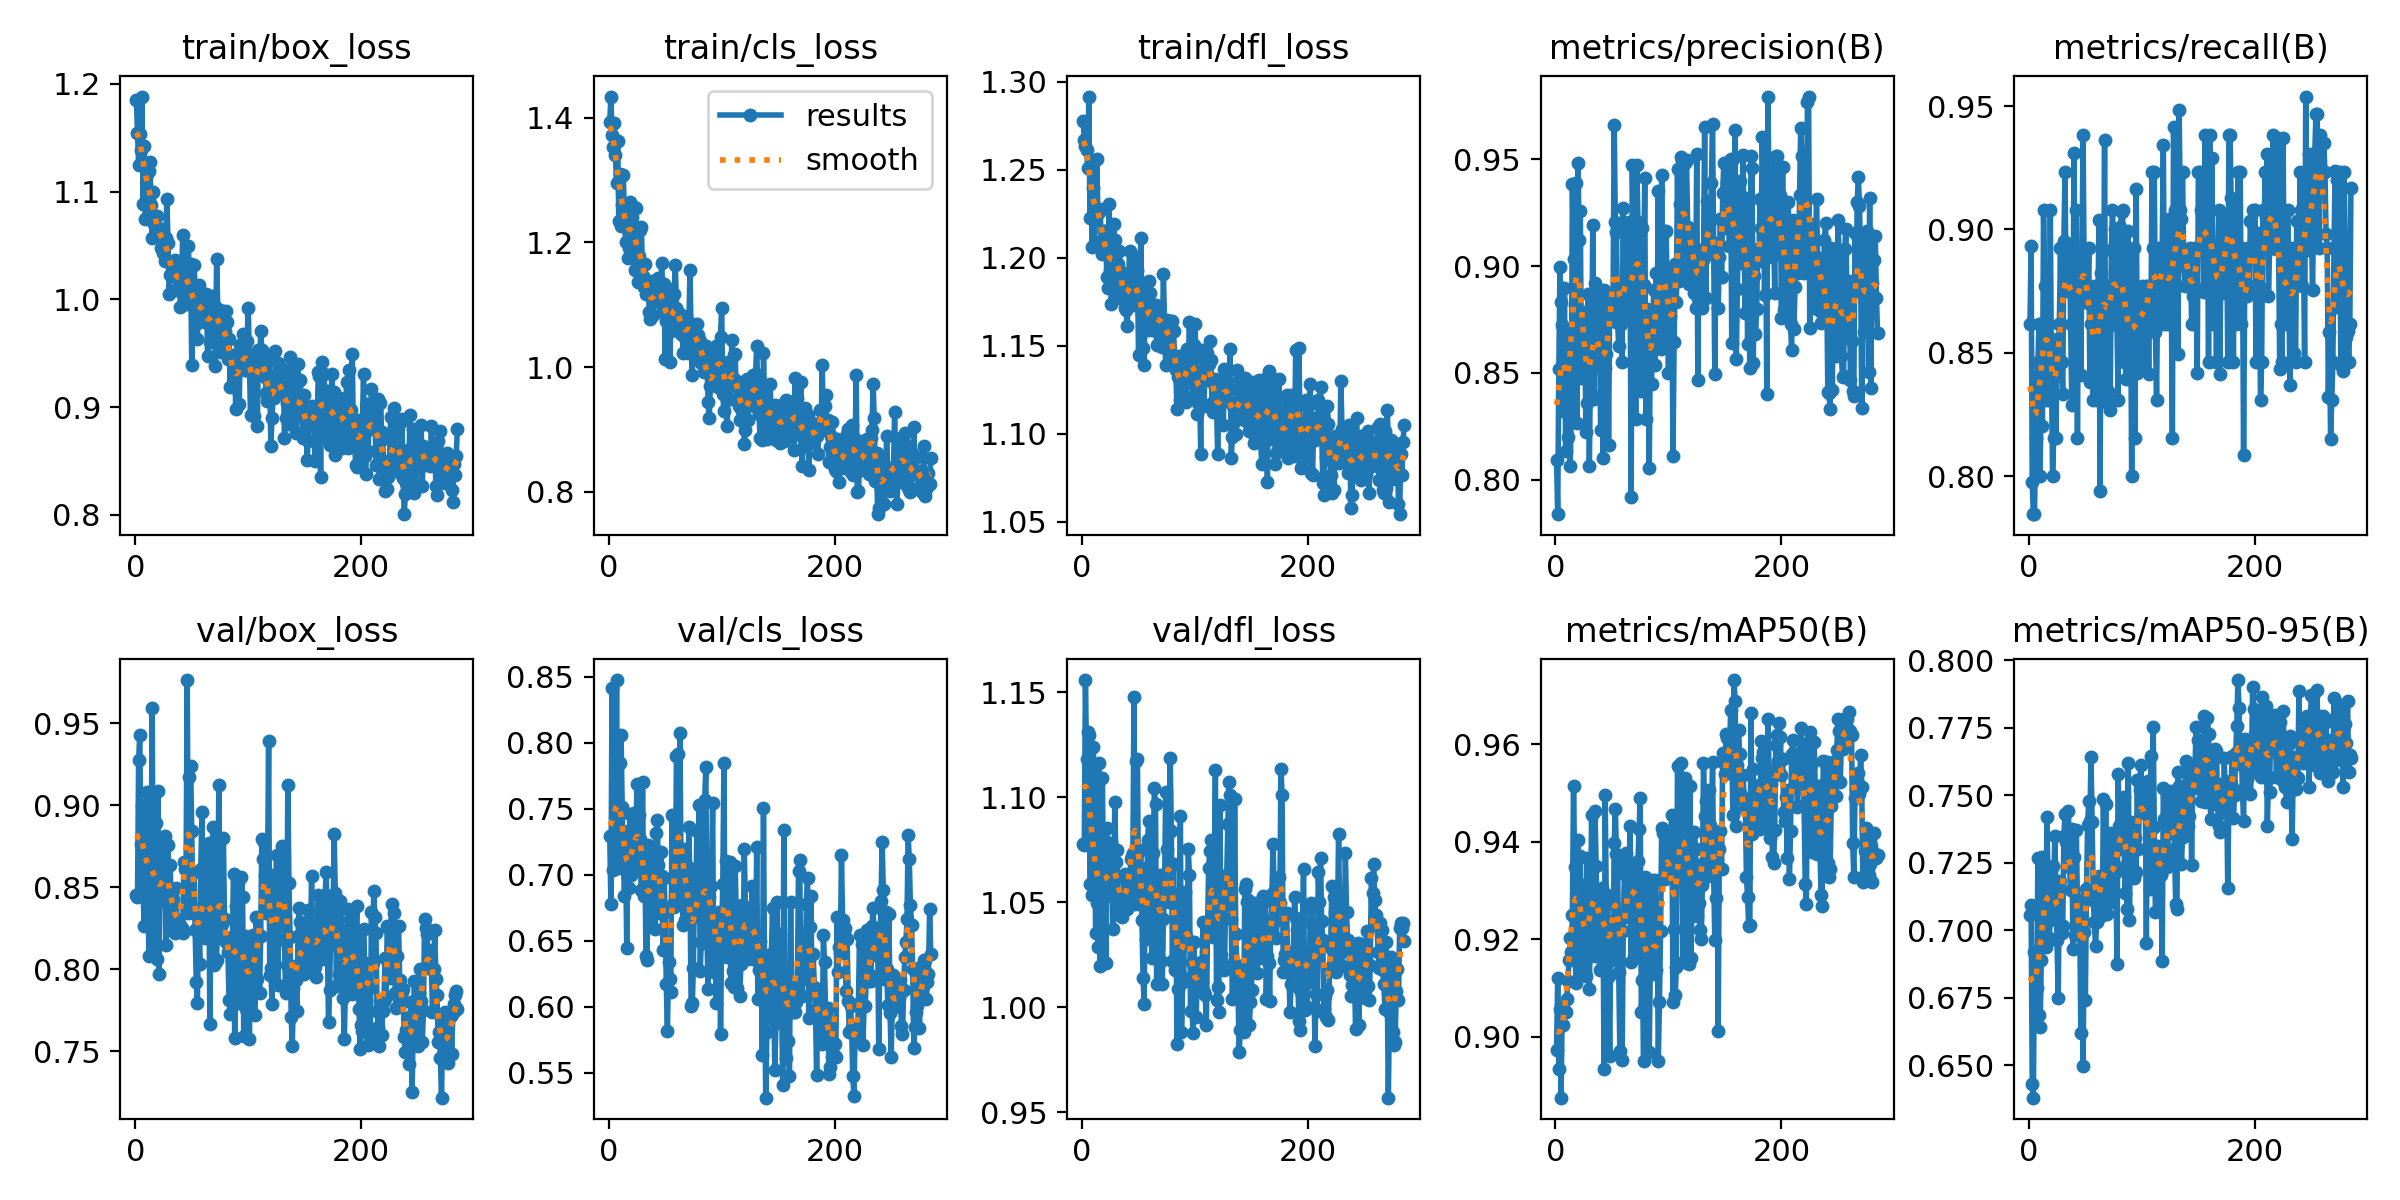

The table this chart was drawn from, first rows:
epoch, time, train/box_loss, train/cls_loss, train/dfl_loss, metrics/precision(B), metrics/recall(B), metrics/mAP50(B), metrics/mAP50-95(B), val/box_loss, val/cls_loss, val/dfl_loss, lr/pg0, lr/pg1, lr/pg2
1, 38.09, 1.185, 1.394, 1.278, 0.8092, 0.8615, 0.8973, 0.7055, 0.8455, 0.7292, 1.078, 0.003274, 0.003274, 0.003274
2, 59.15, 1.155, 1.434, 1.267, 0.784, 0.8933, 0.9121, 0.7093, 0.8443, 0.6774, 1.078, 0.006607, 0.006607, 0.006607
3, 79.62, 1.125, 1.372, 1.263, 0.8521, 0.7975, 0.8934, 0.6433, 0.9275, 0.8413, 1.156, 0.00994, 0.00994, 0.00994
4, 99.9, 1.154, 1.354, 1.261, 0.8995, 0.7846, 0.9058, 0.6381, 0.9428, 0.7038, 1.118, 0.01, 0.01, 0.01
5, 119.9, 1.138, 1.391, 1.251, 0.8831, 0.7846, 0.8875, 0.6919, 0.8761, 0.7278, 1.131, 0.01, 0.01, 0.01
6, 139.9, 1.188, 1.34, 1.292, 0.8726, 0.8154, 0.9059, 0.6884, 0.8999, 0.7234, 1.13, 0.01, 0.01, 0.01
7, 160.1, 1.089, 1.296, 1.222, 0.8322, 0.8394, 0.9025, 0.6785, 0.8447, 0.8474, 1.059, 0.01, 0.01, 0.01
8, 180, 1.142, 1.362, 1.25, 0.89, 0.8461, 0.9056, 0.7266, 0.8263, 0.7051, 1.059, 0.01, 0.01, 0.01
9, 199.9, 1.074, 1.235, 1.206, 0.8137, 0.8615, 0.9051, 0.6686, 0.8736, 0.7276, 1.054, 0.01, 0.01, 0.01
10, 220.1, 1.117, 1.31, 1.24, 0.8475, 0.8, 0.9077, 0.6642, 0.9081, 0.7843, 1.124, 0.01, 0.01, 0.01
11, 239.7, 1.094, 1.227, 1.207, 0.8202, 0.8419, 0.9115, 0.6891, 0.8864, 0.806, 1.094, 0.01, 0.01, 0.01
12, 259.5, 1.12, 1.261, 1.227, 0.8695, 0.8203, 0.9157, 0.7273, 0.808, 0.7509, 1.035, 0.01, 0.01, 0.01
13, 279.1, 1.128, 1.308, 1.256, 0.8065, 0.9077, 0.9203, 0.7208, 0.8401, 0.7118, 1.05, 0.01, 0.01, 0.01
14, 298.8, 1.088, 1.236, 1.226, 0.829, 0.8769, 0.9173, 0.7082, 0.8557, 0.6835, 1.029, 0.01, 0.01, 0.01
15, 319, 1.057, 1.2, 1.226, 0.9382, 0.8308, 0.925, 0.6937, 0.9592, 0.7238, 1.117, 0.01, 0.01, 0.01
16, 339.1, 1.1, 1.23, 1.228, 0.9034, 0.8615, 0.9514, 0.742, 0.8146, 0.6443, 1.02, 0.01, 0.01, 0.01
17, 358.9, 1.07, 1.174, 1.21, 0.8819, 0.8615, 0.9348, 0.7182, 0.8274, 0.7331, 1.042, 0.01, 0.01, 0.01
18, 379.2, 1.067, 1.192, 1.202, 0.9391, 0.8308, 0.9111, 0.6972, 0.8889, 0.6901, 1.109, 0.01, 0.01, 0.01
19, 398.8, 1.077, 1.266, 1.215, 0.8265, 0.9077, 0.9313, 0.7038, 0.8063, 0.7462, 1.056, 0.01, 0.01, 0.01
20, 418.8, 1.063, 1.217, 1.215, 0.9481, 0.843, 0.9403, 0.7057, 0.9088, 0.6999, 1.064, 0.01, 0.01, 0.01
21, 439.6, 1.063, 1.242, 1.209, 0.9123, 0.7999, 0.9145, 0.7239, 0.7971, 0.7047, 1.021, 0.01, 0.01, 0.01
22, 460.2, 1.065, 1.256, 1.189, 0.9259, 0.8154, 0.9371, 0.7156, 0.8754, 0.7465, 1.086, 0.01, 0.01, 0.01
23, 480.3, 1.048, 1.156, 1.183, 0.8476, 0.8461, 0.9241, 0.735, 0.8415, 0.7073, 1.054, 0.01, 0.01, 0.01
24, 500.6, 1.065, 1.256, 1.231, 0.8787, 0.8154, 0.9311, 0.7152, 0.8461, 0.7151, 1.072, 0.009999, 0.009999, 0.009999
25, 520.6, 1.043, 1.169, 1.193, 0.8607, 0.8556, 0.9128, 0.6964, 0.8627, 0.769, 1.07, 0.009999, 0.009999, 0.009999
26, 540.2, 1.036, 1.137, 1.174, 0.8677, 0.8461, 0.9169, 0.6751, 0.8814, 0.7316, 1.078, 0.009999, 0.009999, 0.009999
27, 560.4, 1.057, 1.179, 1.198, 0.8226, 0.8615, 0.9124, 0.7175, 0.8149, 0.7455, 1.037, 0.009999, 0.009999, 0.009999
28, 580.3, 1.093, 1.219, 1.219, 0.8362, 0.8923, 0.9367, 0.7182, 0.8764, 0.7273, 1.053, 0.009999, 0.009999, 0.009999
29, 600.1, 1.052, 1.224, 1.21, 0.8869, 0.8461, 0.9228, 0.6989, 0.8757, 0.688, 1.098, 0.009999, 0.009999, 0.009999
30, 620.1, 1.005, 1.146, 1.178, 0.8064, 0.8331, 0.9097, 0.7016, 0.8433, 0.7701, 1.069, 0.009999, 0.009999, 0.009999
31, 639.9, 1.023, 1.128, 1.204, 0.8534, 0.8954, 0.9242, 0.7349, 0.8637, 0.6836, 1.075, 0.009999, 0.009999, 0.009999
32, 659.4, 1.023, 1.165, 1.197, 0.8399, 0.9231, 0.9455, 0.7432, 0.8251, 0.7215, 1.045, 0.009999, 0.009999, 0.009999
33, 679.3, 1.03, 1.118, 1.204, 0.9192, 0.8752, 0.9206, 0.7327, 0.8431, 0.6387, 1.044, 0.009999, 0.009999, 0.009999
34, 699.4, 1.028, 1.118, 1.193, 0.8376, 0.8769, 0.9167, 0.7238, 0.8226, 0.6354, 1.05, 0.009999, 0.009999, 0.009999
35, 719.7, 1.036, 1.132, 1.177, 0.8919, 0.889, 0.9464, 0.744, 0.822, 0.7225, 1.043, 0.009999, 0.009999, 0.009999
36, 740.1, 1.008, 1.088, 1.18, 0.8659, 0.894, 0.935, 0.7241, 0.8496, 0.6877, 1.048, 0.009999, 0.009999, 0.009999
37, 760.1, 1.023, 1.077, 1.187, 0.8528, 0.8615, 0.9199, 0.7151, 0.83, 0.667, 1.062, 0.009999, 0.009999, 0.009999
38, 780, 1.024, 1.138, 1.172, 0.885, 0.8288, 0.9301, 0.7373, 0.8249, 0.7201, 1.063, 0.009999, 0.009999, 0.009999
39, 800, 1.016, 1.084, 1.17, 0.8695, 0.8615, 0.9137, 0.6932, 0.8261, 0.686, 1.048, 0.009999, 0.009999, 0.009999
40, 820.6, 0.9926, 1.105, 1.161, 0.8231, 0.9309, 0.923, 0.7273, 0.8268, 0.7057, 1.047, 0.009999, 0.009999, 0.009999
41, 840.4, 1.017, 1.13, 1.183, 0.8859, 0.8615, 0.9305, 0.6985, 0.8252, 0.6585, 1.051, 0.009998, 0.009998, 0.009998
42, 859.5, 1.06, 1.131, 1.204, 0.8101, 0.9077, 0.9281, 0.7372, 0.8224, 0.7312, 1.051, 0.009998, 0.009998, 0.009998
43, 878.6, 1.021, 1.113, 1.191, 0.8889, 0.8154, 0.8934, 0.7099, 0.8652, 0.741, 1.071, 0.009998, 0.009998, 0.009998
44, 898, 1.033, 1.142, 1.19, 0.8521, 0.8867, 0.9495, 0.7111, 0.8612, 0.7076, 1.072, 0.009998, 0.009998, 0.009998
45, 917.8, 1.004, 1.105, 1.175, 0.8591, 0.8769, 0.9272, 0.7053, 0.8614, 0.6712, 1.073, 0.009998, 0.009998, 0.009998
46, 937.5, 0.996, 1.128, 1.173, 0.8865, 0.8412, 0.9291, 0.6619, 0.9762, 0.7174, 1.148, 0.009998, 0.009998, 0.009998
47, 957.3, 1.05, 1.168, 1.193, 0.8164, 0.8893, 0.9124, 0.7091, 0.8341, 0.6989, 1.049, 0.009998, 0.009998, 0.009998
48, 977.1, 1.016, 1.089, 1.201, 0.8838, 0.9385, 0.896, 0.65, 0.917, 0.6425, 1.117, 0.009998, 0.009998, 0.009998
49, 996.4, 1.033, 1.133, 1.193, 0.877, 0.8779, 0.9202, 0.6993, 0.9236, 0.6975, 1.118, 0.009998, 0.009998, 0.009998
50, 1016, 0.9391, 1.012, 1.145, 0.8744, 0.8769, 0.9237, 0.6743, 0.884, 0.6716, 1.049, 0.009998, 0.009998, 0.009998
51, 1036, 1.003, 1.075, 1.173, 0.885, 0.8769, 0.9159, 0.7152, 0.8342, 0.6172, 1.065, 0.009998, 0.009998, 0.009998
52, 1056, 1.032, 1.127, 1.211, 0.9658, 0.8702, 0.9398, 0.7388, 0.8595, 0.5814, 1.075, 0.009997, 0.009997, 0.009997
53, 1076, 1.012, 1.112, 1.168, 0.9206, 0.8924, 0.9467, 0.7479, 0.8242, 0.6338, 1.041, 0.009997, 0.009997, 0.009997
54, 1097, 0.9768, 1.008, 1.149, 0.9159, 0.8381, 0.9374, 0.7403, 0.7926, 0.6207, 1.014, 0.009997, 0.009997, 0.009997
55, 1117, 0.9634, 1.058, 1.139, 0.8735, 0.8615, 0.9356, 0.7641, 0.7796, 0.6113, 1.002, 0.009997, 0.009997, 0.009997
56, 1137, 1.013, 1.072, 1.186, 0.8626, 0.8694, 0.9133, 0.7401, 0.8307, 0.745, 1.066, 0.009997, 0.009997, 0.009997
57, 1156, 0.9997, 1.072, 1.164, 0.8766, 0.8308, 0.8971, 0.7113, 0.8034, 0.6779, 1.033, 0.009997, 0.009997, 0.009997
58, 1176, 0.9911, 1.117, 1.159, 0.8728, 0.8769, 0.9244, 0.7029, 0.8611, 0.6757, 1.08, 0.009997, 0.009997, 0.009997
59, 1196, 1.001, 1.164, 1.187, 0.8552, 0.8461, 0.8953, 0.6941, 0.8958, 0.6779, 1.089, 0.009997, 0.009997, 0.009997
60, 1217, 0.9834, 1.094, 1.18, 0.9272, 0.8308, 0.9217, 0.7032, 0.8222, 0.7896, 1.04, 0.009997, 0.009997, 0.009997
... 225 more rows
